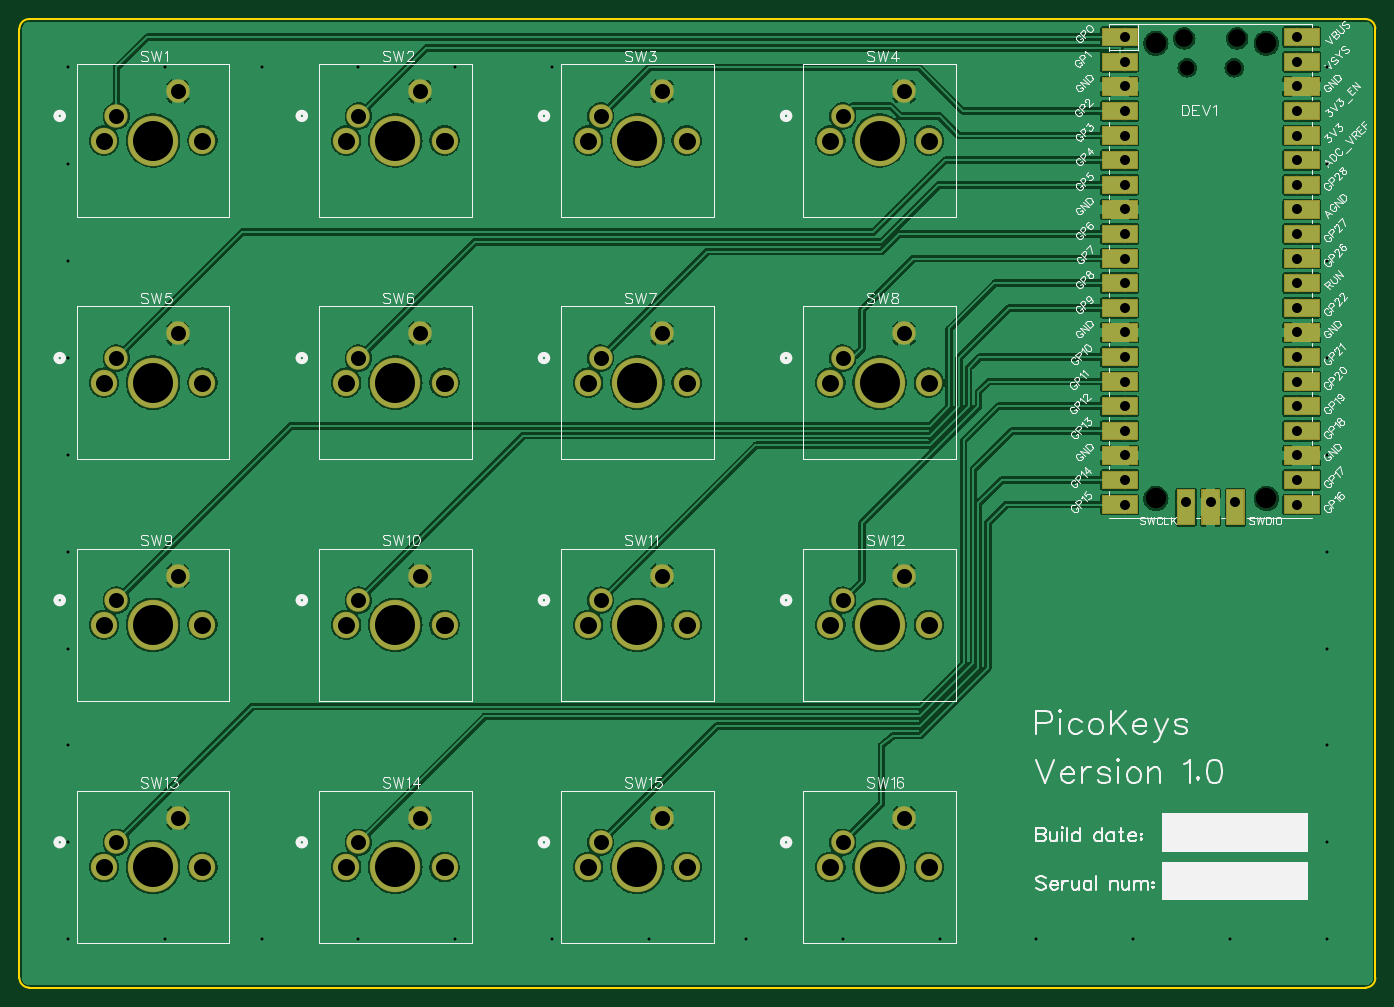
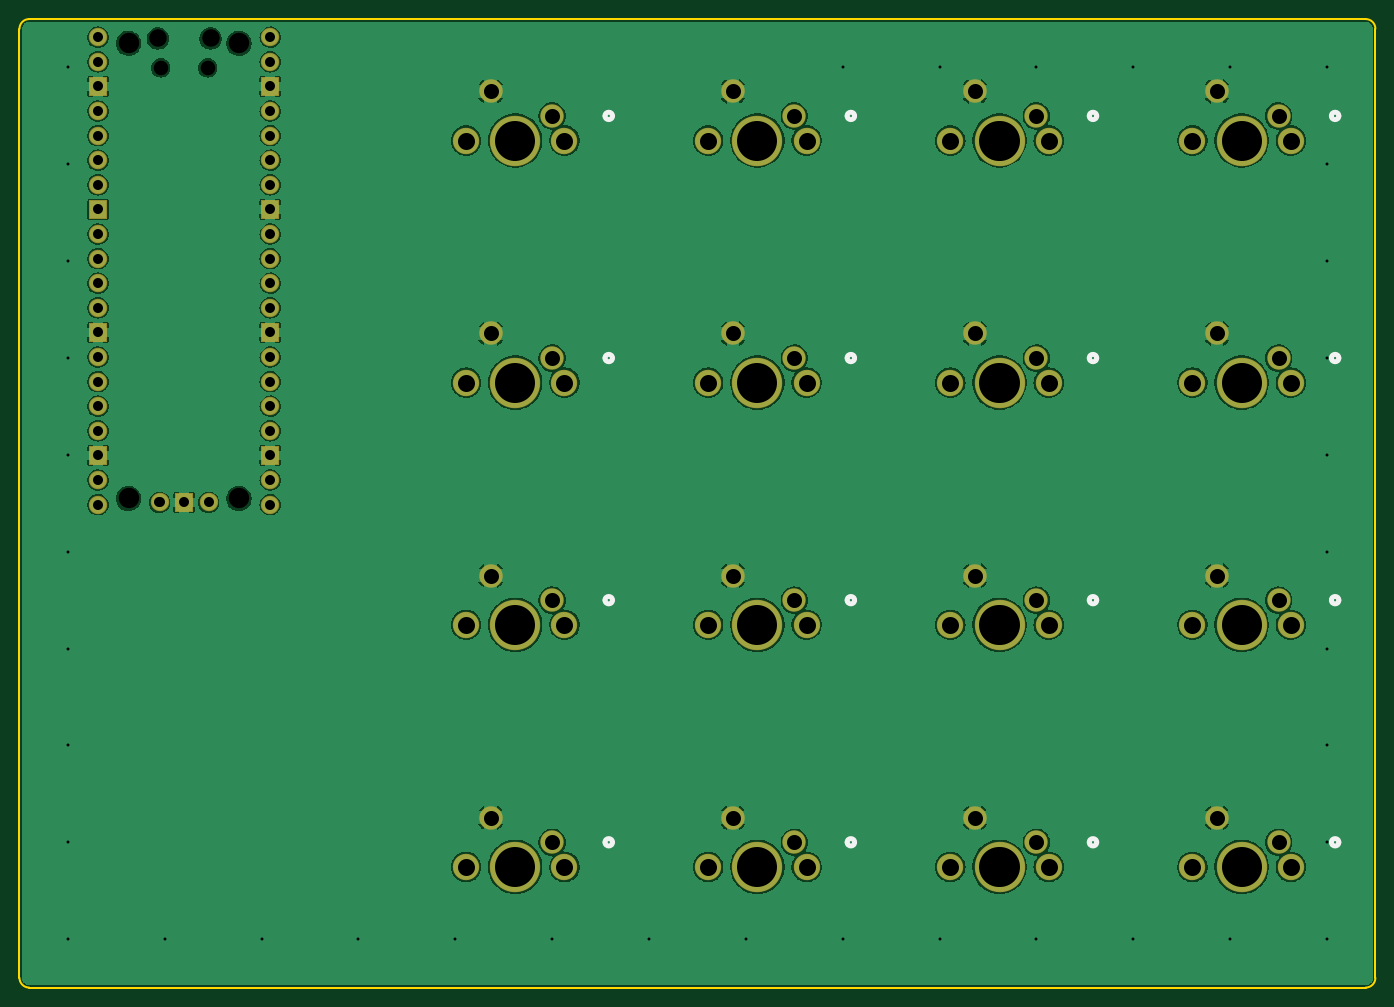
Circuit board: 10 layer files. Board 140.0 x 100.0 mm.
- drill: Drill_NPTH_Through.DRL (426 bytes)
- drill: Drill_PTH_Through.DRL (4866 bytes)
- outline: Gerber_BoardOutlineLayer.GKO (768 bytes)
- bottom_copper: Gerber_BottomLayer.GBL (155762 bytes)
- bottom_silk: Gerber_BottomSilkscreenLayer.GBO (2447 bytes)
- bottom_mask: Gerber_BottomSolderMaskLayer.GBS (4579 bytes)
- top_copper: Gerber_TopLayer.GTL (165084 bytes)
- paste: Gerber_TopPasteMaskLayer.GTP (4571 bytes)
- top_silk: Gerber_TopSilkscreenLayer.GTO (80765 bytes)
- top_mask: Gerber_TopSolderMaskLayer.GTS (9005 bytes)

=== drill: Drill_NPTH_Through.DRL ===
M48
METRIC,LZ,000.000
;FILE_FORMAT=3:3
;TYPE=NON_PLATED
;Layer: NPTH_Through
;EasyEDA v6.5.1, 2022-06-14 18:14:27
;a67cddfb3fce44daa9051d46cbbcc19f,10
;Gerber Generator version 0.2
;Holesize 1 = 1.501 mm
T01C1.501
;Holesize 2 = 1.800 mm
T02C1.800
;Holesize 3 = 2.101 mm
T03C2.101
%
G05
G90
T01
X120575Y094970
X125425Y094970
T02
X120275Y098000
X125725Y098000
T03
X128740Y050505
X117340Y050505
X117340Y097505
X128740Y097505
M30

=== drill: Drill_PTH_Through.DRL (4866 bytes, source withheld) ===
=== outline: Gerber_BoardOutlineLayer.GKO ===
G04 Layer: BoardOutlineLayer*
G04 EasyEDA v6.5.1, 2022-06-14 18:14:27*
G04 a67cddfb3fce44daa9051d46cbbcc19f,10*
G04 Gerber Generator version 0.2*
G04 Scale: 100 percent, Rotated: No, Reflected: No *
G04 Dimensions in millimeters *
G04 leading zeros omitted , absolute positions ,4 integer and 5 decimal *
%FSLAX45Y45*%
%MOMM*%

%ADD10C,0.2540*%
D10*
X13900000Y0D02*
G01*
X99999Y0D01*
X0Y99999D02*
G01*
X0Y9900000D01*
X13999999Y9900000D02*
G01*
X13999999Y99999D01*
X99999Y10000000D02*
G01*
X13900000Y10000000D01*
G75*
G01*
X13900000Y10000000D02*
G02*
X14000000Y9900001I0J-99999D01*
G75*
G01*
X14000000Y100000D02*
G02*
X13900000Y0I-100000J0D01*
G75*
G01*
X100000Y0D02*
G02*
X0Y100000I0J100000D01*
G75*
G01*
X0Y9900001D02*
G02*
X100000Y10000000I100000J0D01*

%LPD*%
M02*

=== bottom_copper: Gerber_BottomLayer.GBL (155762 bytes, source omitted) ===
=== bottom_silk: Gerber_BottomSilkscreenLayer.GBO ===
G04 Layer: BottomSilkscreenLayer*
G04 EasyEDA v6.5.1, 2022-06-14 18:14:27*
G04 a67cddfb3fce44daa9051d46cbbcc19f,10*
G04 Gerber Generator version 0.2*
G04 Scale: 100 percent, Rotated: No, Reflected: No *
G04 Dimensions in millimeters *
G04 leading zeros omitted , absolute positions ,4 integer and 5 decimal *
%FSLAX45Y45*%
%MOMM*%

%ADD21C,0.5080*%

%LPD*%
D21*
G75*
G01*
X453901Y9000000D02*
G02*
X377701Y9000000I-38100J0D01*
G75*
G01*
X377701Y9000000D02*
G02*
X453901Y9000000I38100J0D01*
G75*
G01*
X2953901Y9000000D02*
G02*
X2877701Y9000000I-38100J0D01*
G75*
G01*
X2877701Y9000000D02*
G02*
X2953901Y9000000I38100J0D01*
G75*
G01*
X5453901Y9000000D02*
G02*
X5377701Y9000000I-38100J0D01*
G75*
G01*
X5377701Y9000000D02*
G02*
X5453901Y9000000I38100J0D01*
G75*
G01*
X7953901Y9000000D02*
G02*
X7877701Y9000000I-38100J0D01*
G75*
G01*
X7877701Y9000000D02*
G02*
X7953901Y9000000I38100J0D01*
G75*
G01*
X453901Y6500000D02*
G02*
X377701Y6500000I-38100J0D01*
G75*
G01*
X377701Y6500000D02*
G02*
X453901Y6500000I38100J0D01*
G75*
G01*
X2953901Y6500000D02*
G02*
X2877701Y6500000I-38100J0D01*
G75*
G01*
X2877701Y6500000D02*
G02*
X2953901Y6500000I38100J0D01*
G75*
G01*
X5453901Y6500000D02*
G02*
X5377701Y6500000I-38100J0D01*
G75*
G01*
X5377701Y6500000D02*
G02*
X5453901Y6500000I38100J0D01*
G75*
G01*
X7953901Y6500000D02*
G02*
X7877701Y6500000I-38100J0D01*
G75*
G01*
X7877701Y6500000D02*
G02*
X7953901Y6500000I38100J0D01*
G75*
G01*
X453901Y4000000D02*
G02*
X377701Y4000000I-38100J0D01*
G75*
G01*
X377701Y4000000D02*
G02*
X453901Y4000000I38100J0D01*
G75*
G01*
X2953901Y4000000D02*
G02*
X2877701Y4000000I-38100J0D01*
G75*
G01*
X2877701Y4000000D02*
G02*
X2953901Y4000000I38100J0D01*
G75*
G01*
X5453901Y4000000D02*
G02*
X5377701Y4000000I-38100J0D01*
G75*
G01*
X5377701Y4000000D02*
G02*
X5453901Y4000000I38100J0D01*
G75*
G01*
X7953901Y4000000D02*
G02*
X7877701Y4000000I-38100J0D01*
G75*
G01*
X7877701Y4000000D02*
G02*
X7953901Y4000000I38100J0D01*
G75*
G01*
X453901Y1500000D02*
G02*
X377701Y1500000I-38100J0D01*
G75*
G01*
X377701Y1500000D02*
G02*
X453901Y1500000I38100J0D01*
G75*
G01*
X2953901Y1500000D02*
G02*
X2877701Y1500000I-38100J0D01*
G75*
G01*
X2877701Y1500000D02*
G02*
X2953901Y1500000I38100J0D01*
G75*
G01*
X5453901Y1500000D02*
G02*
X5377701Y1500000I-38100J0D01*
G75*
G01*
X5377701Y1500000D02*
G02*
X5453901Y1500000I38100J0D01*
G75*
G01*
X7953901Y1500000D02*
G02*
X7877701Y1500000I-38100J0D01*
G75*
G01*
X7877701Y1500000D02*
G02*
X7953901Y1500000I38100J0D01*
M02*

=== bottom_mask: Gerber_BottomSolderMaskLayer.GBS ===
G04 Layer: BottomSolderMaskLayer*
G04 EasyEDA v6.5.1, 2022-06-14 18:14:27*
G04 a67cddfb3fce44daa9051d46cbbcc19f,10*
G04 Gerber Generator version 0.2*
G04 Scale: 100 percent, Rotated: No, Reflected: No *
G04 Dimensions in millimeters *
G04 leading zeros omitted , absolute positions ,4 integer and 5 decimal *
%FSLAX45Y45*%
%MOMM*%

%ADD26C,1.9032*%
%ADD28C,2.4257*%
%ADD29C,5.2070*%
%ADD30C,2.7305*%

%LPD*%
D26*
G01*
X11411000Y9813000D03*
G01*
X11411000Y9559000D03*
G36*
X11315954Y9209786D02*
G01*
X11315954Y9400286D01*
X11506200Y9400286D01*
X11506200Y9209786D01*
G37*
G01*
X11411000Y9051000D03*
G01*
X11411000Y8797000D03*
G01*
X11411000Y8543000D03*
G01*
X11411000Y8289000D03*
G36*
X11315954Y7939786D02*
G01*
X11315954Y8130286D01*
X11506200Y8130286D01*
X11506200Y7939786D01*
G37*
G01*
X11411000Y7781000D03*
G01*
X11411000Y7527000D03*
G01*
X11411000Y7273000D03*
G01*
X11411000Y7019000D03*
G36*
X11315954Y6669786D02*
G01*
X11315954Y6860286D01*
X11506200Y6860286D01*
X11506200Y6669786D01*
G37*
G01*
X11411000Y6511000D03*
G01*
X11411000Y6257000D03*
G01*
X11411000Y6003000D03*
G01*
X11411000Y5749000D03*
G36*
X11315954Y5399786D02*
G01*
X11315954Y5590286D01*
X11506200Y5590286D01*
X11506200Y5399786D01*
G37*
G01*
X11411000Y5241000D03*
G01*
X11411000Y4987000D03*
G01*
X13189000Y4987000D03*
G01*
X13189000Y5241000D03*
G36*
X13093954Y5399786D02*
G01*
X13093954Y5590286D01*
X13284200Y5590286D01*
X13284200Y5399786D01*
G37*
G01*
X13189000Y5749000D03*
G01*
X13189000Y6003000D03*
G01*
X13189000Y6257000D03*
G01*
X13189000Y6511000D03*
G36*
X13093954Y6669786D02*
G01*
X13093954Y6860286D01*
X13284200Y6860286D01*
X13284200Y6669786D01*
G37*
G01*
X13189000Y7019000D03*
G01*
X13189000Y7273000D03*
G01*
X13189000Y7527000D03*
G01*
X13189000Y7781000D03*
G36*
X13093954Y7939786D02*
G01*
X13093954Y8130286D01*
X13284200Y8130286D01*
X13284200Y7939786D01*
G37*
G01*
X13189000Y8289000D03*
G01*
X13189000Y8543000D03*
G01*
X13189000Y8797000D03*
G01*
X13189000Y9051000D03*
G36*
X13093954Y9209786D02*
G01*
X13093954Y9400286D01*
X13284200Y9400286D01*
X13284200Y9209786D01*
G37*
G01*
X13189000Y9559000D03*
G01*
X13189000Y9813000D03*
G01*
X12046000Y5010012D03*
G36*
X12204954Y4914900D02*
G01*
X12204954Y5105145D01*
X12395200Y5105145D01*
X12395200Y4914900D01*
G37*
G01*
X12554000Y5010012D03*
D28*
G01*
X1000000Y8999999D03*
G01*
X1635000Y9253999D03*
D29*
G01*
X1381000Y8745999D03*
D30*
G01*
X873000Y8745999D03*
G01*
X1889000Y8745999D03*
D28*
G01*
X3500000Y8999999D03*
G01*
X4135000Y9253999D03*
D29*
G01*
X3881000Y8745999D03*
D30*
G01*
X3373000Y8745999D03*
G01*
X4389000Y8745999D03*
D28*
G01*
X6000000Y8999999D03*
G01*
X6635000Y9253999D03*
D29*
G01*
X6381000Y8745999D03*
D30*
G01*
X5873000Y8745999D03*
G01*
X6889000Y8745999D03*
D28*
G01*
X8500000Y8999999D03*
G01*
X9135000Y9253999D03*
D29*
G01*
X8881000Y8745999D03*
D30*
G01*
X8373000Y8745999D03*
G01*
X9389000Y8745999D03*
D28*
G01*
X1000000Y6499999D03*
G01*
X1635000Y6753999D03*
D29*
G01*
X1381000Y6245999D03*
D30*
G01*
X873000Y6245999D03*
G01*
X1889000Y6245999D03*
D28*
G01*
X3500000Y6499999D03*
G01*
X4135000Y6753999D03*
D29*
G01*
X3881000Y6245999D03*
D30*
G01*
X3373000Y6245999D03*
G01*
X4389000Y6245999D03*
D28*
G01*
X6000000Y6499999D03*
G01*
X6635000Y6753999D03*
D29*
G01*
X6381000Y6245999D03*
D30*
G01*
X5873000Y6245999D03*
G01*
X6889000Y6245999D03*
D28*
G01*
X8500000Y6499999D03*
G01*
X9135000Y6753999D03*
D29*
G01*
X8881000Y6245999D03*
D30*
G01*
X8373000Y6245999D03*
G01*
X9389000Y6245999D03*
D28*
G01*
X1000000Y3999999D03*
G01*
X1635000Y4253999D03*
D29*
G01*
X1381000Y3745999D03*
D30*
G01*
X873000Y3745999D03*
G01*
X1889000Y3745999D03*
D28*
G01*
X3500000Y3999999D03*
G01*
X4135000Y4253999D03*
D29*
G01*
X3881000Y3745999D03*
D30*
G01*
X3373000Y3745999D03*
G01*
X4389000Y3745999D03*
D28*
G01*
X6000000Y3999999D03*
G01*
X6635000Y4253999D03*
D29*
G01*
X6381000Y3745999D03*
D30*
G01*
X5873000Y3745999D03*
G01*
X6889000Y3745999D03*
D28*
G01*
X8500000Y3999999D03*
G01*
X9135000Y4253999D03*
D29*
G01*
X8881000Y3745999D03*
D30*
G01*
X8373000Y3745999D03*
G01*
X9389000Y3745999D03*
D28*
G01*
X1000000Y1499999D03*
G01*
X1635000Y1753999D03*
D29*
G01*
X1381000Y1245999D03*
D30*
G01*
X873000Y1245999D03*
G01*
X1889000Y1245999D03*
D28*
G01*
X3500000Y1499999D03*
G01*
X4135000Y1753999D03*
D29*
G01*
X3881000Y1245999D03*
D30*
G01*
X3373000Y1245999D03*
G01*
X4389000Y1245999D03*
D28*
G01*
X6000000Y1499999D03*
G01*
X6635000Y1753999D03*
D29*
G01*
X6381000Y1245999D03*
D30*
G01*
X5873000Y1245999D03*
G01*
X6889000Y1245999D03*
D28*
G01*
X8500000Y1499999D03*
G01*
X9135000Y1753999D03*
D29*
G01*
X8881000Y1245999D03*
D30*
G01*
X8373000Y1245999D03*
G01*
X9389000Y1245999D03*
M02*

=== top_copper: Gerber_TopLayer.GTL (165084 bytes, source omitted) ===
=== paste: Gerber_TopPasteMaskLayer.GTP ===
G04 Layer: TopPasteMaskLayer*
G04 EasyEDA v6.5.1, 2022-06-14 18:14:27*
G04 a67cddfb3fce44daa9051d46cbbcc19f,10*
G04 Gerber Generator version 0.2*
G04 Scale: 100 percent, Rotated: No, Reflected: No *
G04 Dimensions in millimeters *
G04 leading zeros omitted , absolute positions ,4 integer and 5 decimal *
%FSLAX45Y45*%
%MOMM*%

%ADD13R,1.7000X3.4999*%

%LPD*%
G36*
X11185207Y9898001D02*
G01*
X11535194Y9898001D01*
X11535194Y9727999D01*
X11185207Y9727999D01*
G37*
G36*
X11185207Y9644001D02*
G01*
X11535194Y9644001D01*
X11535194Y9473999D01*
X11185207Y9473999D01*
G37*
G36*
X11185207Y9390001D02*
G01*
X11535194Y9390001D01*
X11535194Y9219999D01*
X11185207Y9219999D01*
G37*
G36*
X11185207Y9136001D02*
G01*
X11535194Y9136001D01*
X11535194Y8965999D01*
X11185207Y8965999D01*
G37*
G36*
X11185207Y8882001D02*
G01*
X11535194Y8882001D01*
X11535194Y8711999D01*
X11185207Y8711999D01*
G37*
G36*
X11185207Y8628001D02*
G01*
X11535194Y8628001D01*
X11535194Y8457999D01*
X11185207Y8457999D01*
G37*
G36*
X11185207Y8374001D02*
G01*
X11535194Y8374001D01*
X11535194Y8203999D01*
X11185207Y8203999D01*
G37*
G36*
X11185207Y8120001D02*
G01*
X11535194Y8120001D01*
X11535194Y7949999D01*
X11185207Y7949999D01*
G37*
G36*
X11185207Y7866001D02*
G01*
X11535194Y7866001D01*
X11535194Y7695999D01*
X11185207Y7695999D01*
G37*
G36*
X11185207Y7612001D02*
G01*
X11535194Y7612001D01*
X11535194Y7441999D01*
X11185207Y7441999D01*
G37*
G36*
X11185207Y7358001D02*
G01*
X11535194Y7358001D01*
X11535194Y7187999D01*
X11185207Y7187999D01*
G37*
G36*
X11185207Y7104001D02*
G01*
X11535194Y7104001D01*
X11535194Y6933999D01*
X11185207Y6933999D01*
G37*
G36*
X11185207Y6850001D02*
G01*
X11535194Y6850001D01*
X11535194Y6679999D01*
X11185207Y6679999D01*
G37*
G36*
X11185207Y6596001D02*
G01*
X11535194Y6596001D01*
X11535194Y6425999D01*
X11185207Y6425999D01*
G37*
G36*
X11185207Y6342001D02*
G01*
X11535194Y6342001D01*
X11535194Y6171999D01*
X11185207Y6171999D01*
G37*
G36*
X11185207Y6088001D02*
G01*
X11535194Y6088001D01*
X11535194Y5917999D01*
X11185207Y5917999D01*
G37*
G36*
X11185207Y5834001D02*
G01*
X11535194Y5834001D01*
X11535194Y5663999D01*
X11185207Y5663999D01*
G37*
G36*
X11185207Y5580001D02*
G01*
X11535194Y5580001D01*
X11535194Y5409999D01*
X11185207Y5409999D01*
G37*
G36*
X11185207Y5326001D02*
G01*
X11535194Y5326001D01*
X11535194Y5155999D01*
X11185207Y5155999D01*
G37*
G36*
X11185207Y5072001D02*
G01*
X11535194Y5072001D01*
X11535194Y4901999D01*
X11185207Y4901999D01*
G37*
G36*
X13064807Y9898001D02*
G01*
X13414794Y9898001D01*
X13414794Y9727999D01*
X13064807Y9727999D01*
G37*
G36*
X13064807Y9644001D02*
G01*
X13414794Y9644001D01*
X13414794Y9473999D01*
X13064807Y9473999D01*
G37*
G36*
X13064807Y9390001D02*
G01*
X13414794Y9390001D01*
X13414794Y9219999D01*
X13064807Y9219999D01*
G37*
G36*
X13064807Y9136001D02*
G01*
X13414794Y9136001D01*
X13414794Y8965999D01*
X13064807Y8965999D01*
G37*
G36*
X13064807Y8882001D02*
G01*
X13414794Y8882001D01*
X13414794Y8711999D01*
X13064807Y8711999D01*
G37*
G36*
X13064807Y8628001D02*
G01*
X13414794Y8628001D01*
X13414794Y8457999D01*
X13064807Y8457999D01*
G37*
G36*
X13064807Y8374001D02*
G01*
X13414794Y8374001D01*
X13414794Y8203999D01*
X13064807Y8203999D01*
G37*
G36*
X13064807Y8120001D02*
G01*
X13414794Y8120001D01*
X13414794Y7949999D01*
X13064807Y7949999D01*
G37*
G36*
X13064807Y7866001D02*
G01*
X13414794Y7866001D01*
X13414794Y7695999D01*
X13064807Y7695999D01*
G37*
G36*
X13064807Y7612001D02*
G01*
X13414794Y7612001D01*
X13414794Y7441999D01*
X13064807Y7441999D01*
G37*
G36*
X13064807Y7358001D02*
G01*
X13414794Y7358001D01*
X13414794Y7187999D01*
X13064807Y7187999D01*
G37*
G36*
X13064807Y7104001D02*
G01*
X13414794Y7104001D01*
X13414794Y6933999D01*
X13064807Y6933999D01*
G37*
G36*
X13064807Y6850001D02*
G01*
X13414794Y6850001D01*
X13414794Y6679999D01*
X13064807Y6679999D01*
G37*
G36*
X13064807Y6596001D02*
G01*
X13414794Y6596001D01*
X13414794Y6425999D01*
X13064807Y6425999D01*
G37*
G36*
X13064807Y6342001D02*
G01*
X13414794Y6342001D01*
X13414794Y6171999D01*
X13064807Y6171999D01*
G37*
G36*
X13064807Y6088001D02*
G01*
X13414794Y6088001D01*
X13414794Y5917999D01*
X13064807Y5917999D01*
G37*
G36*
X13064807Y5834001D02*
G01*
X13414794Y5834001D01*
X13414794Y5663999D01*
X13064807Y5663999D01*
G37*
G36*
X13064807Y5580001D02*
G01*
X13414794Y5580001D01*
X13414794Y5409999D01*
X13064807Y5409999D01*
G37*
G36*
X13064807Y5326001D02*
G01*
X13414794Y5326001D01*
X13414794Y5155999D01*
X13064807Y5155999D01*
G37*
G36*
X13064807Y5072001D02*
G01*
X13414794Y5072001D01*
X13414794Y4901999D01*
X13064807Y4901999D01*
G37*
D13*
G01*
X12046000Y4959212D03*
G01*
X12300000Y4959212D03*
G01*
X12554000Y4959212D03*
M02*

=== top_silk: Gerber_TopSilkscreenLayer.GTO (80765 bytes, source omitted) ===
=== top_mask: Gerber_TopSolderMaskLayer.GTS (9005 bytes, source omitted) ===
